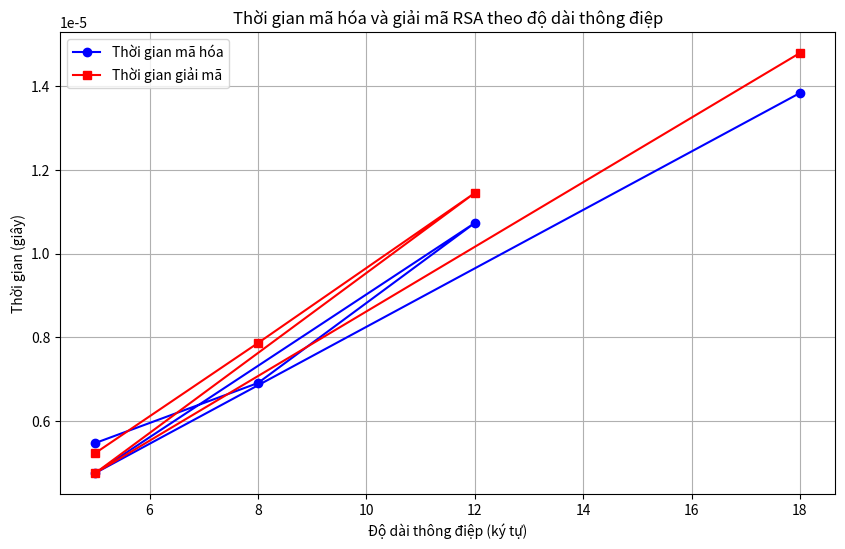

This chart was generated by the following Python code:
import math
import time
from random import randint
import matplotlib.pyplot as plt

def is_prime(n):
    """Kiểm tra số nguyên tố"""
    if n < 2:
        return False
    for i in range(2, int(math.sqrt(n)) + 1):
        if n % i == 0:
            return False
    return True

def generate_prime(min_val, max_val):
    """Tạo số nguyên tố ngẫu nhiên trong khoảng [min_val, max_val]"""
    prime = randint(min_val, max_val)
    while not is_prime(prime):
        prime = randint(min_val, max_val)
    return prime

def mod_inverse(e, phi):
    """Tìm nghịch đảo modulo của e mod phi"""
    for d in range(3, phi):
        if (d * e) % phi == 1:
            return d
    raise ValueError("Không tìm thấy nghịch đảo modulo")

def generate_keypair():
    """Tạo cặp khóa công khai và riêng tư"""
    p = generate_prime(100, 1000)
    q = generate_prime(100, 1000)
    while p == q:
        q = generate_prime(100, 1000)
    
    n = p * q
    phi = (p - 1) * (q - 1)
    
    e = randint(3, phi - 1)
    while math.gcd(e, phi) != 1:
        e = randint(3, phi - 1)
    
    d = mod_inverse(e, phi)
    
    return ((e, n), (d, n))

def encrypt(public_key, plaintext):
    """Mã hóa thông điệp"""
    e, n = public_key
    cipher = [pow(ord(char), e, n) for char in plaintext]
    return cipher

def decrypt(private_key, ciphertext):
    """Giải mã thông điệp"""
    d, n = private_key
    plain = [chr(pow(char, d, n)) for char in ciphertext]
    return ''.join(plain)

# Test chương trình và vẽ biểu đồ
if __name__ == "__main__":
    print("=== Tạo cặp khóa RSA ===")
    public_key, private_key = generate_keypair()
    print(f"Khóa công khai: {public_key}")
    print(f"Khóa riêng tư: {private_key}")
    
    # Test case
    test_messages = ["Hello", "RSA Test", "Cryptography", "Short", "VeryLongMessage123"]
    
    print("\n=== Kết quả kiểm tra ===")
    for message in test_messages:
        print(f"\nThông điệp gốc: {message}")
        encrypted_msg = encrypt(public_key, message)
        print(f"Thông điệp mã hóa: {encrypted_msg}")
        decrypted_msg = decrypt(private_key, encrypted_msg)
        print(f"Thông điệp giải mã: {decrypted_msg}")
        print(f"Kết quả đúng: {decrypted_msg == message}")
    
    print("\n=== Đo thời gian thực thi ===")
    time_data = []
    for message in test_messages:
        start_time = time.time()
        encrypted_msg = encrypt(public_key, message)
        encrypt_time = time.time() - start_time
        
        start_time = time.time()
        decrypted_msg = decrypt(private_key, encrypted_msg)
        decrypt_time = time.time() - start_time
        
        print(f"\nThông điệp: {message} (độ dài: {len(message)} ký tự)")
        print(f"Thời gian mã hóa: {encrypt_time:.6f} giây")
        print(f"Thời gian giải mã: {decrypt_time:.6f} giây")
        time_data.append((len(message), encrypt_time, decrypt_time))
    
    print("\n=== Phân tích thời gian (tọa độ x: độ dài, y: thời gian) ===")
    print("Độ dài\tMã hóa (s)\tGiải mã (s)")
    for length, enc_time, dec_time in time_data:
        print(f"{length}\t{enc_time:.6f}\t{dec_time:.6f}")
    
    # Vẽ biểu đồ
    print("\n=== Vẽ biểu đồ thời gian ===")
    lengths = [data[0] for data in time_data]
    enc_times = [data[1] for data in time_data]
    dec_times = [data[2] for data in time_data]
    
    plt.figure(figsize=(10, 6))
    plt.plot(lengths, enc_times, marker='o', label='Thời gian mã hóa', color='blue')
    plt.plot(lengths, dec_times, marker='s', label='Thời gian giải mã', color='red')
    plt.xlabel('Độ dài thông điệp (ký tự)')
    plt.ylabel('Thời gian (giây)')
    plt.title('Thời gian mã hóa và giải mã RSA theo độ dài thông điệp')
    plt.legend()
    plt.grid(True)
    plt.show()